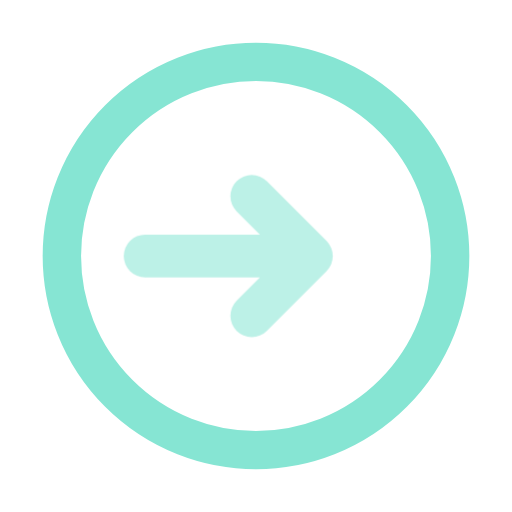
t = 0.00 s
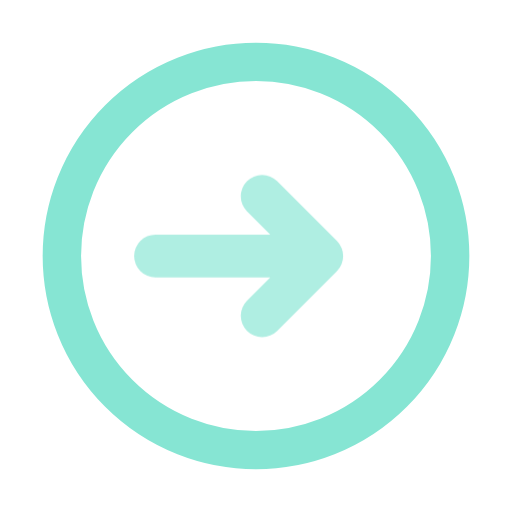
t = 0.26 s
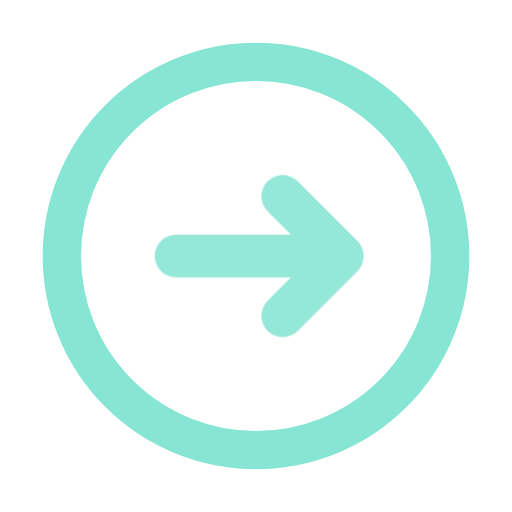
t = 0.49 s
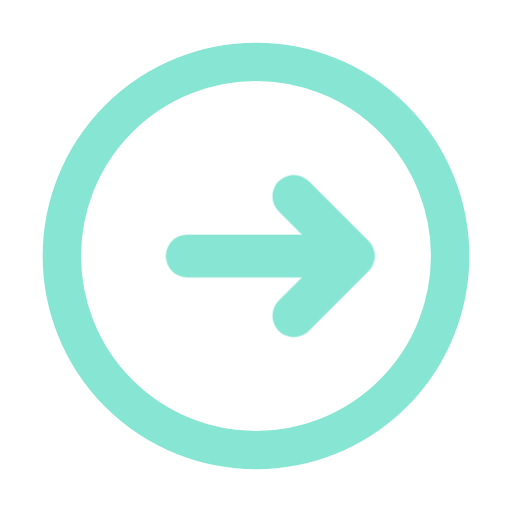
t = 0.70 s
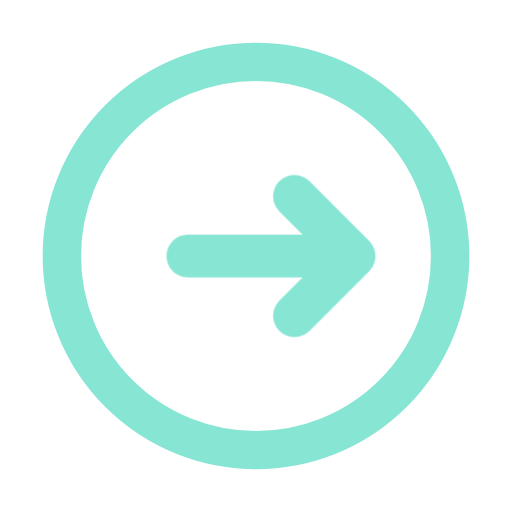
t = 0.93 s
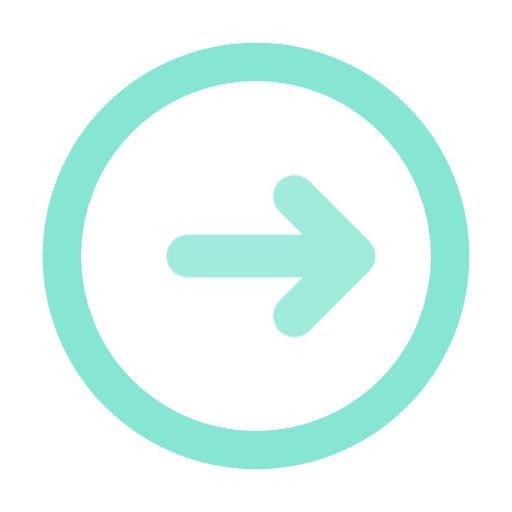
t = 1.19 s

The animated SVG that drew these frames (rendered in a browser with its animation timeline set to each time). Animation: 5 CSS @keyframes rules; one cycle of 1.40 s, repeats indefinitely.

<svg xmlns="http://www.w3.org/2000/svg" width="24" height="24" viewBox="0 0 24 24" class="srm srm-g-submitting" data-motion="glyph-submitting" data-theme="on-dark" data-paused="false" data-reduced="false" style="--srm-floor:0.55" color-interpolation="sRGB" focusable="false" role="img" aria-label="正在提交"><title>正在提交</title><style>.srm{overflow:visible}.srm .srm-anim{transform-box:fill-box;transform-origin:center}@keyframes srm13-breathe{0%,100%{opacity:1}50%{opacity:var(--srm-floor,.55)}}@keyframes srm13-seq{0%,25%,100%{opacity:var(--srm-floor,.55)}45%,70%{opacity:1}}@keyframes srm13-pop{from{opacity:.4;transform:scale(.72)}to{opacity:1;transform:none}}@keyframes srm13-fade{from{opacity:0}to{opacity:1}}.srm[data-paused="true"] .srm-anim,[data-motion-paused="true"] .srm .srm-anim{animation-play-state:paused!important}.srm[data-reduced="true"] .srm-anim,[data-motion-reduced="true"] .srm .srm-anim{animation:none!important}.srm[data-reduced="true"] .srm-progress-value,[data-motion-reduced="true"] .srm .srm-progress-value{transition:none!important}@media (prefers-reduced-motion:reduce){.srm .srm-anim{animation:none!important}.srm .srm-progress-value{transition:none!important}}.srm-g-submitting .srm-ga{animation:srm13-gsend 1400ms ease-in-out infinite}@keyframes srm13-gsend{0%{opacity:var(--srm-floor,.55);transform:translateX(-1px)}55%,70%{opacity:1;transform:translateX(1px)}100%{opacity:var(--srm-floor,.55);transform:translateX(1px)}}</style><circle cx="12" cy="12" r="9.1" fill="none" stroke="#86E5D3" stroke-width="1.8"/><path class="srm-anim srm-ga" d="M7.8 12 H15.4 M12.8 9.2 L15.6 12 L12.8 14.8" fill="none" stroke="#86E5D3" stroke-width="2" stroke-linecap="round" stroke-linejoin="round"/></svg>
